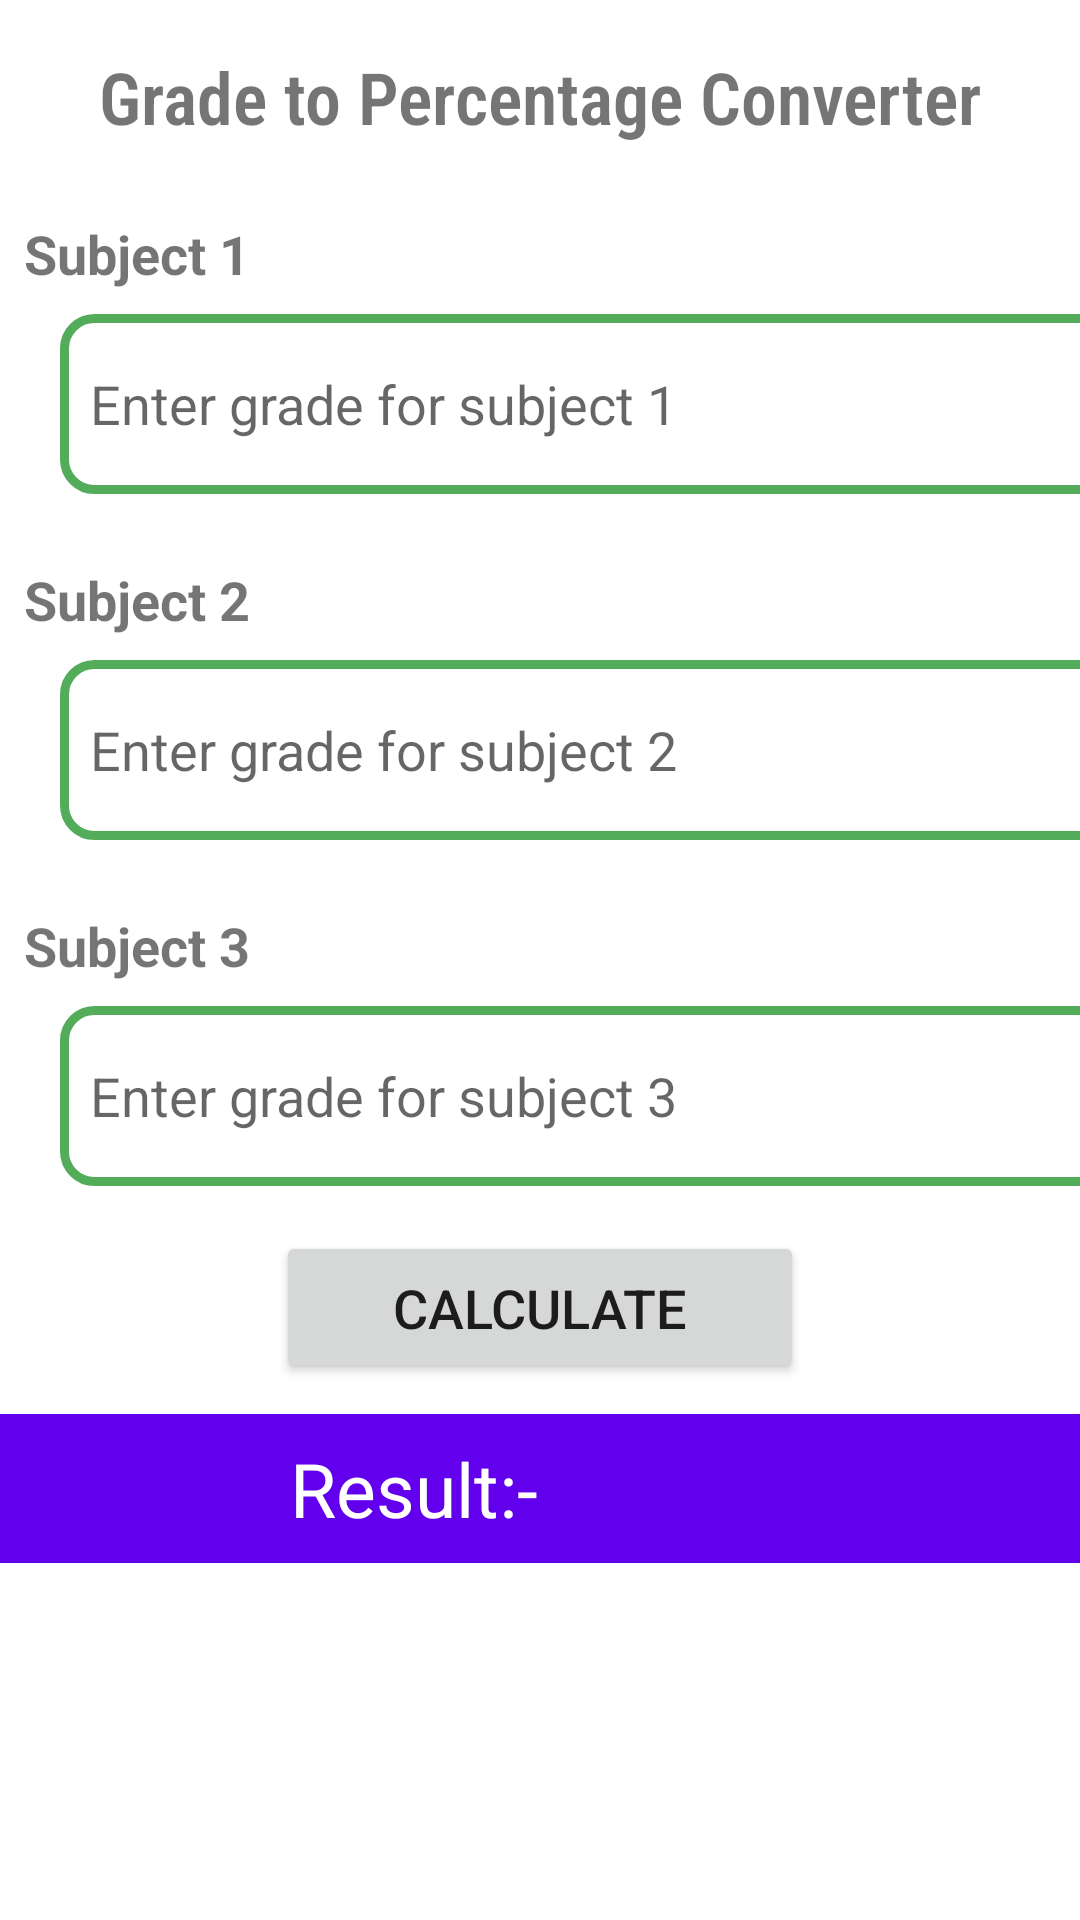

Layout XML and referenced resources for this Android screen:
<!-- AndroidManifest.xml: application theme Theme.Marks_Calculator3 -->
<!-- res/layout/fragment_gradetopercentage.xml -->
<?xml version="1.0" encoding="utf-8"?>
<LinearLayout
xmlns:android="http://schemas.android.com/apk/res/android"
android:layout_width="match_parent"
android:layout_height="match_parent"
android:orientation="vertical"
    >

    <TextView
        android:layout_width="match_parent"
        android:layout_height="wrap_content"
        android:fontFamily="sans-serif-condensed-light"
        android:padding="16dp"

        android:text="Grade to Percentage Converter"
        android:textAlignment="center"
        android:textSize="24sp"
        android:textStyle="bold" />

<TextView
    android:layout_width="match_parent"
    android:layout_height="wrap_content"
    android:text="Subject 1"
    android:textStyle="bold"
    android:layout_gravity=""
    android:textSize="18sp"
    android:padding="8dp" />

    <EditText
        android:id="@+id/editTextSubject1"
        android:layout_width="375dp"
        android:layout_height="60dp"

        android:layout_marginLeft="20dp"
        android:background="@drawable/custom_input"
        android:hint="Enter grade for subject 1"
        android:padding="10dp" />

    <TextView
        android:layout_marginTop="15dp"
    android:layout_width="match_parent"
    android:layout_height="wrap_content"
        android:textStyle="bold"
    android:text="Subject 2"
    android:textSize="18sp"
    android:padding="8dp" />

<EditText
    android:id="@+id/editTextSubject2"
    android:layout_width="375dp"
    android:layout_height="60dp"
    android:layout_marginLeft="20dp"
    android:background="@drawable/custom_input"
    android:hint="Enter grade for subject 2"
    android:padding="10dp" />

<TextView
    android:layout_marginTop="15dp"
    android:layout_width="match_parent"
    android:textStyle="bold"

    android:layout_height="wrap_content"
    android:text="Subject 3"
    android:textSize="18sp"
    android:padding="8dp" />

<EditText
    android:id="@+id/editTextSubject3"
    android:layout_width="375dp"
    android:layout_marginLeft="20dp"
    android:layout_height="60dp"
    android:hint="Enter grade for subject 3"
    android:background="@drawable/custom_input"
    android:padding="10dp" />

    <Button
        android:id="@+id/calculateButton"
        android:layout_width="176dp"
        android:layout_height="51dp"
        android:layout_gravity="center"
        android:padding="8dp"

        android:layout_marginTop="15dp"

        android:text="Calculate"
        android:textSize="18sp" />

    <TextView
        android:id="@+id/textViewResult"

        android:layout_width="411dp"
        android:layout_height="wrap_content"
        android:layout_gravity="center"
        android:textColor="@color/white"
        android:background="@color/purple_500"
        android:layout_marginTop="10dp"
        android:padding="8dp"
        android:text="                  Result:-"
        android:textSize="25sp"
        />

</LinearLayout>
<!-- resources referenced by this layout -->
<resources>
  <!-- drawable custom_input (drawable) -->
  <?xml version="1.0" encoding="utf-8"?>
  <selector xmlns:android="http://schemas.android.com/apk/res/android">
      <item android:state_enabled="true" android:state_focused="true">
          <shape android:shape="rectangle">
              <solid android:color="@android:color/white"/>
              <corners android:radius="10dp"/>
              <stroke android:color="@color/purple_200" android:width="1dp"/>
          </shape>
      </item>
  
  
      <item android:state_enabled="true">
          <shape android:shape="rectangle">
              <solid android:color="@android:color/white"/>
              <corners android:radius="10dp"/>
              <stroke android:color="#53ac5a" android:width="3dp"/>
          </shape>
      </item>
  </selector>
  <style name="Theme.Marks_Calculator3" parent="Theme.MaterialComponents.DayNight.DarkActionBar">
          
          <item name="colorPrimary">@color/purple_500</item>
          <item name="colorPrimaryVariant">@color/purple_700</item>
          <item name="colorOnPrimary">@color/white</item>
          
          <item name="colorSecondary">@color/teal_200</item>
          <item name="colorSecondaryVariant">@color/teal_700</item>
          <item name="colorOnSecondary">@color/black</item>
          
          <item name="android:statusBarColor">?attr/colorPrimaryVariant</item>
          
      </style>
  <!-- not gathered from this repository: default colours our renderer supplied (Android Studio template values) -->
  <color name="purple_200">#FFBB86FC</color>
  <color name="purple_500">#FF6200EE</color>
  <color name="purple_700">#FF3700B3</color>
  <color name="teal_200">#FF03DAC5</color>
  <color name="teal_700">#FF018786</color>
  <color name="black">#FF000000</color>
  <color name="white">#FFFFFFFF</color>
</resources>
